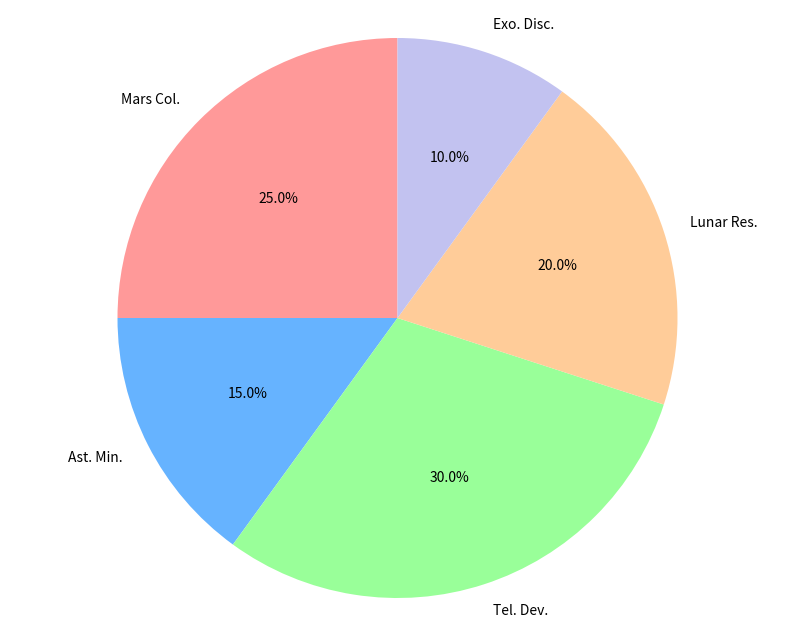

Here is the Python script that generated this plot:
import matplotlib.pyplot as plt

# The content within the data groups 'budget_allocations' is randomly altered
budget_allocations = [25, 15, 30, 20, 10]

projects = ['Mars Col.', 'Ast. Min.', 'Tel. Dev.', 'Lunar Res.', 'Exo. Disc.']
colors = ['#ff9999', '#66b3ff', '#99ff99', '#ffcc99', '#c2c2f0']

plt.figure(figsize=(10, 8))
plt.pie(budget_allocations, 
        labels=projects, 
        colors=colors, 
        autopct='%1.1f%%',
        startangle=90)

plt.axis('equal')
plt.show()
